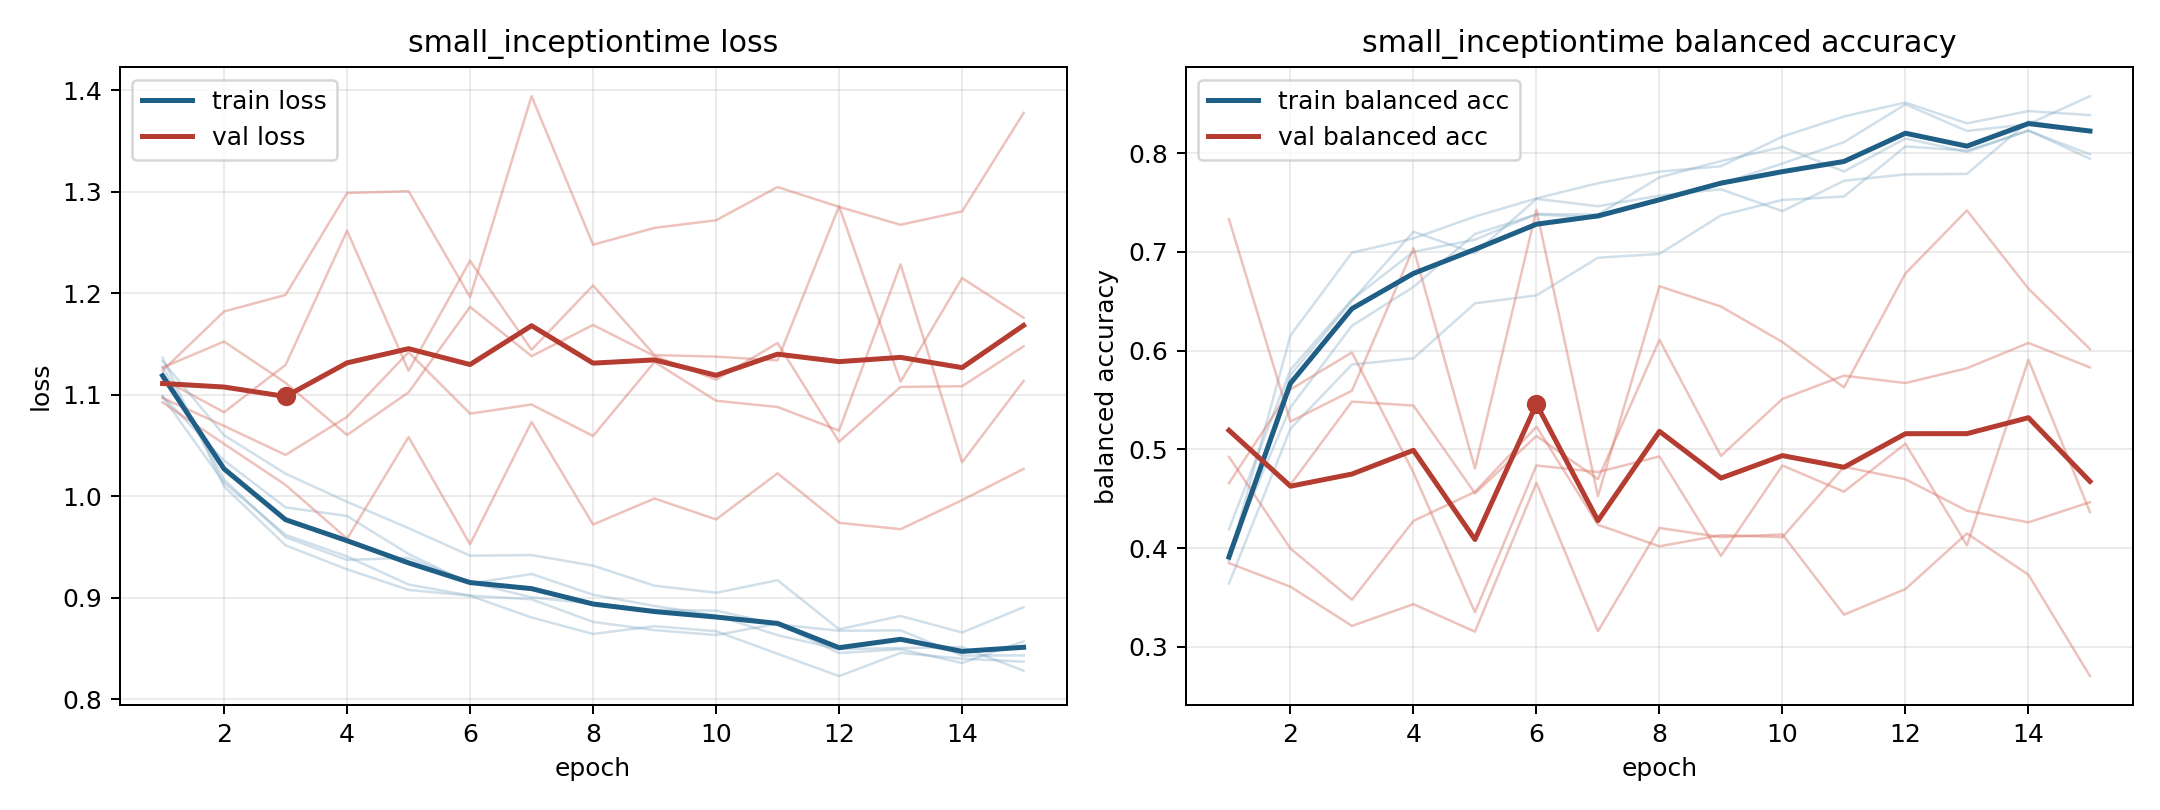

Values plotted in this chart, from the file beside it:
model, fold, epoch, train_loss, train_balanced_accuracy, val_loss, val_balanced_accuracy
small_inceptiontime, 1, 1, 1.136, 0.3885, 1.124, 0.3849
small_inceptiontime, 1, 2, 1.01, 0.6154, 1.182, 0.3609
small_inceptiontime, 1, 3, 0.9518, 0.6992, 1.198, 0.3213
small_inceptiontime, 1, 4, 0.9281, 0.7137, 1.299, 0.3433
small_inceptiontime, 1, 5, 0.9079, 0.7357, 1.301, 0.3154
small_inceptiontime, 1, 6, 0.9021, 0.7542, 1.196, 0.4661
small_inceptiontime, 1, 7, 0.8807, 0.7695, 1.394, 0.3159
small_inceptiontime, 1, 8, 0.8645, 0.7812, 1.248, 0.4204
small_inceptiontime, 1, 9, 0.8721, 0.7867, 1.264, 0.4112
small_inceptiontime, 1, 10, 0.8672, 0.8168, 1.272, 0.4139
small_inceptiontime, 1, 11, 0.8449, 0.8371, 1.305, 0.3326
small_inceptiontime, 1, 12, 0.823, 0.8513, 1.285, 0.3585
small_inceptiontime, 1, 13, 0.8458, 0.8302, 1.268, 0.4149
small_inceptiontime, 1, 14, 0.8402, 0.8426, 1.281, 0.3731
small_inceptiontime, 1, 15, 0.8372, 0.8385, 1.378, 0.2704
small_inceptiontime, 2, 1, 1.098, 0.419, 1.116, 0.5203
small_inceptiontime, 2, 2, 1.013, 0.5807, 1.083, 0.4643
small_inceptiontime, 2, 3, 0.9621, 0.6518, 1.13, 0.5484
small_inceptiontime, 2, 4, 0.9408, 0.7001, 1.262, 0.5444
small_inceptiontime, 2, 5, 0.9132, 0.7123, 1.124, 0.4555
small_inceptiontime, 2, 6, 0.9023, 0.7384, 1.232, 0.5136
small_inceptiontime, 2, 7, 0.8986, 0.7378, 1.144, 0.4699
small_inceptiontime, 2, 8, 0.8763, 0.7755, 1.208, 0.6109
small_inceptiontime, 2, 9, 0.8683, 0.792, 1.139, 0.4934
small_inceptiontime, 2, 10, 0.8634, 0.8062, 1.138, 0.5511
small_inceptiontime, 2, 11, 0.8747, 0.7814, 1.134, 0.5746
small_inceptiontime, 2, 12, 0.8456, 0.8148, 1.286, 0.5672
small_inceptiontime, 2, 13, 0.8494, 0.8013, 1.113, 0.5822
small_inceptiontime, 2, 14, 0.8359, 0.8231, 1.215, 0.6078
small_inceptiontime, 2, 15, 0.8571, 0.7943, 1.176, 0.583
small_inceptiontime, 3, 1, 1.099, 0.3963, 1.097, 0.4657
small_inceptiontime, 3, 2, 1.035, 0.5426, 1.069, 0.5606
small_inceptiontime, 3, 3, 0.9892, 0.6252, 1.041, 0.5982
small_inceptiontime, 3, 4, 0.9807, 0.6645, 1.078, 0.4764
small_inceptiontime, 3, 5, 0.9433, 0.7182, 1.142, 0.3351
small_inceptiontime, 3, 6, 0.9141, 0.7378, 1.081, 0.4837
small_inceptiontime, 3, 7, 0.9235, 0.7346, 1.09, 0.4771
small_inceptiontime, 3, 8, 0.9031, 0.7523, 1.059, 0.4928
small_inceptiontime, 3, 9, 0.8921, 0.7689, 1.132, 0.3922
small_inceptiontime, 3, 10, 0.8827, 0.7895, 1.094, 0.4837
small_inceptiontime, 3, 11, 0.8633, 0.8111, 1.088, 0.4572
small_inceptiontime, 3, 12, 0.8495, 0.8494, 1.065, 0.5058
small_inceptiontime, 3, 13, 0.8506, 0.8224, 1.229, 0.4028
small_inceptiontime, 3, 14, 0.8516, 0.8294, 1.034, 0.5907
small_inceptiontime, 3, 15, 0.8283, 0.8576, 1.114, 0.4365
small_inceptiontime, 4, 1, 1.133, 0.3642, 1.093, 0.7331
small_inceptiontime, 4, 2, 1.06, 0.521, 1.052, 0.5282
small_inceptiontime, 4, 3, 1.022, 0.5859, 1.011, 0.5595
small_inceptiontime, 4, 4, 0.9947, 0.5923, 0.9583, 0.7038
small_inceptiontime, 4, 5, 0.9687, 0.6479, 1.058, 0.4807
small_inceptiontime, 4, 6, 0.9416, 0.656, 0.9529, 0.7425
small_inceptiontime, 4, 7, 0.9422, 0.694, 1.073, 0.4526
small_inceptiontime, 4, 8, 0.9318, 0.6979, 0.9723, 0.6652
small_inceptiontime, 4, 9, 0.912, 0.737, 0.9979, 0.6447
small_inceptiontime, 4, 10, 0.9051, 0.7526, 0.9773, 0.6087
small_inceptiontime, 4, 11, 0.9174, 0.7561, 1.023, 0.5627
small_inceptiontime, 4, 12, 0.8691, 0.8067, 0.974, 0.6782
small_inceptiontime, 4, 13, 0.8822, 0.8025, 0.9677, 0.742
small_inceptiontime, 4, 14, 0.8659, 0.8226, 0.9963, 0.6627
small_inceptiontime, 4, 15, 0.8908, 0.7988, 1.027, 0.6016
... 15 more rows
